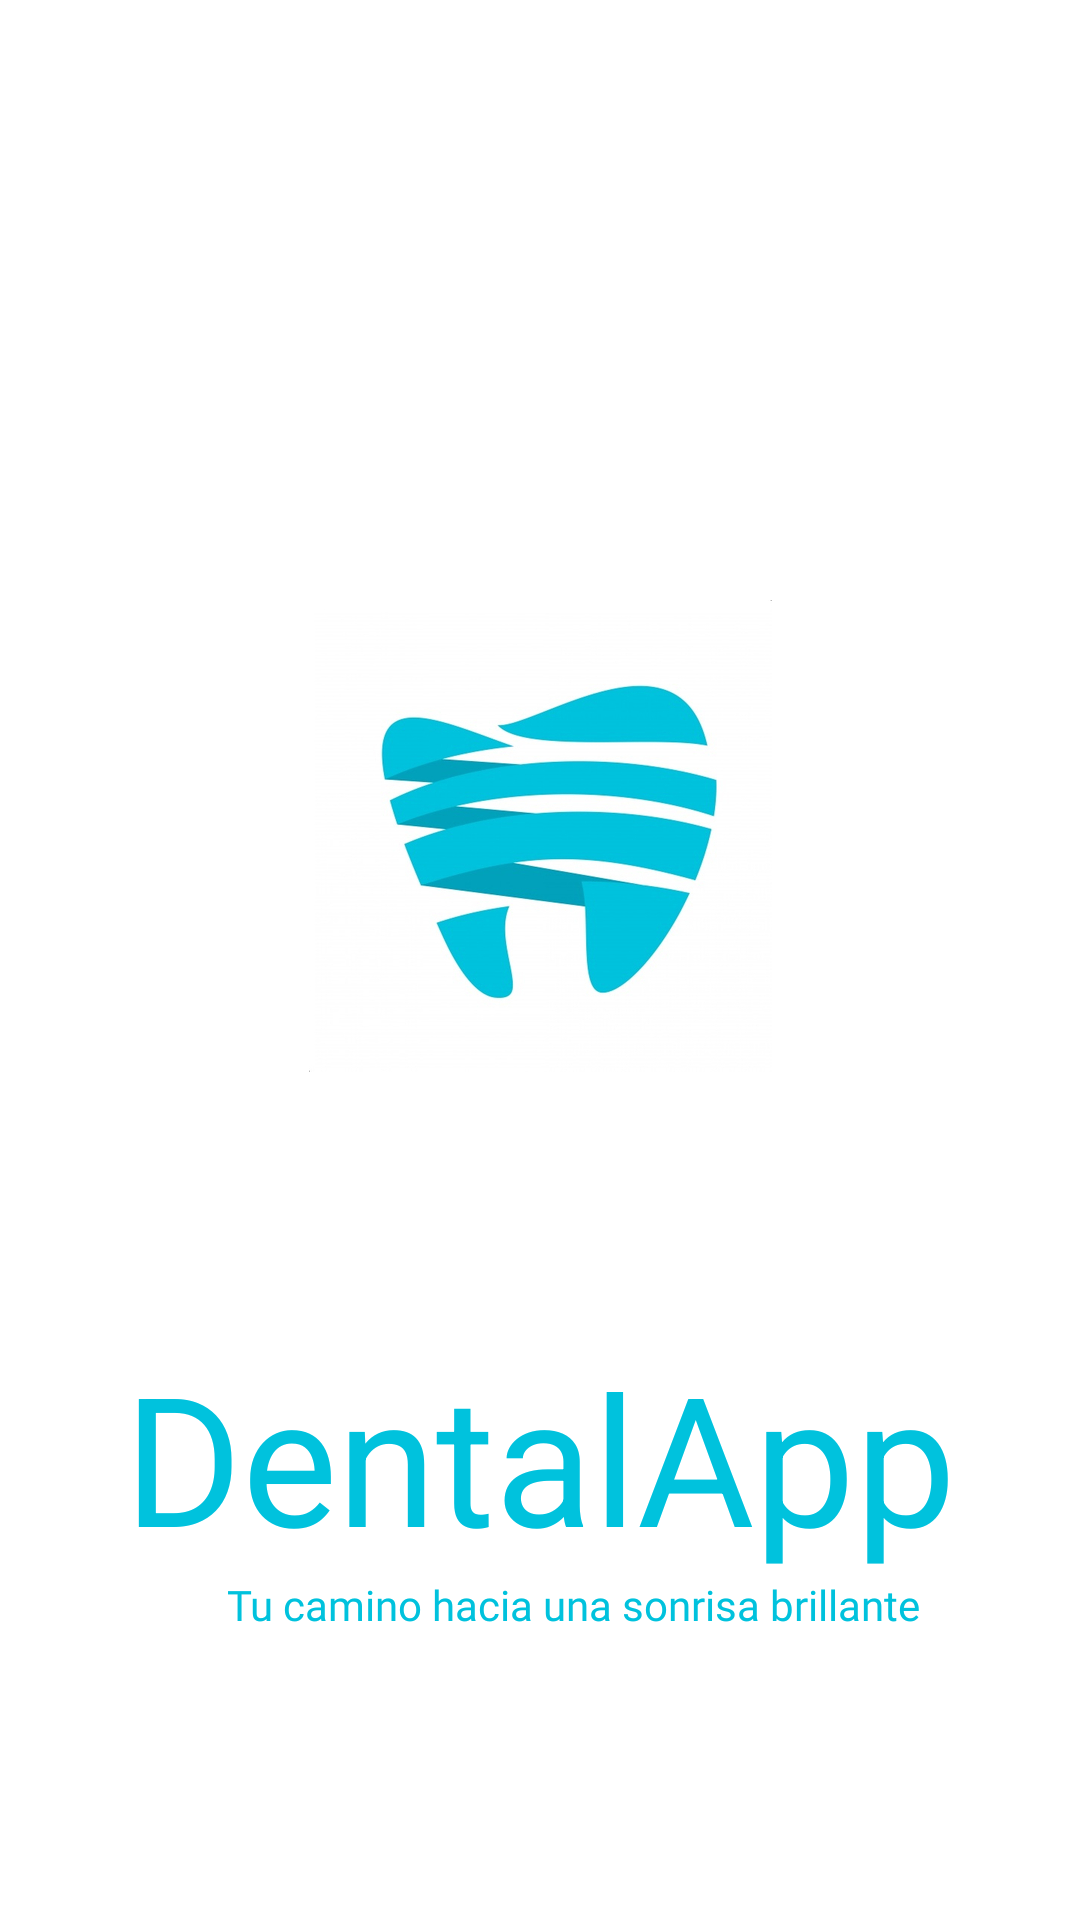

Write the Android layout XML for this screen, with the resource values it uses.
<!-- AndroidManifest.xml: application theme Theme.DentalApp -->
<!-- res/layout/activity_main.xml -->
<?xml version="1.0" encoding="utf-8"?>
<androidx.constraintlayout.widget.ConstraintLayout xmlns:android="http://schemas.android.com/apk/res/android"
    xmlns:app="http://schemas.android.com/apk/res-auto"
    xmlns:tools="http://schemas.android.com/tools"
    android:layout_width="match_parent"
    android:layout_height="match_parent"
    tools:context=".MainActivity"
    android:background="#FFFFFF">

    <ImageView
        android:id="@+id/imgvAppLogo"
        android:layout_width="0dp"
        android:layout_height="wrap_content"
        android:layout_marginStart="30dp"
        android:layout_marginLeft="30dp"
        android:layout_marginTop="200dp"
        android:layout_marginEnd="30dp"
        android:layout_marginRight="30dp"
        android:layout_marginBottom="32dp"
        android:src="@drawable/logo_app"
        app:layout_constraintEnd_toEndOf="parent"
        app:layout_constraintStart_toStartOf="parent"
        app:layout_constraintTop_toTopOf="parent"
        app:layout_constraintHorizontal_bias="0.0"
        app:layout_constraintBottom_toTopOf="@+id/txtvAppName"
        android:transitionName="logo_transition"/>

    <TextView
        android:id="@+id/txtvAppName"
        android:layout_width="0dp"
        android:layout_height="wrap_content"
        android:layout_marginTop="56dp"
        android:gravity="center"
        android:text="@string/app_name"
        android:textColor="@color/azul_base_app"
        android:textSize="60sp"
        app:layout_constraintEnd_toEndOf="parent"
        app:layout_constraintHorizontal_bias="0.0"
        app:layout_constraintStart_toStartOf="parent"
        app:layout_constraintTop_toBottomOf="@+id/imgvAppLogo"
        android:transitionName="logoText_transition"
        app:layout_constraintBottom_toTopOf="@+id/txtvSlogan"/>

    <TextView
        android:id="@+id/txtvSlogan"
        android:layout_width="wrap_content"
        android:layout_height="wrap_content"
        android:fontFamily="@font/telex"
        android:gravity="right"
        android:text="@string/slogan"
        android:textColor="@color/azul_base_app"
        android:textSize="14sp"
        app:layout_constraintEnd_toEndOf="parent"
        app:layout_constraintHorizontal_bias="0.585"
        app:layout_constraintStart_toStartOf="parent"
        app:layout_constraintTop_toBottomOf="@+id/txtvAppName"

        android:transitionName="slogan_transition"
        />

</androidx.constraintlayout.widget.ConstraintLayout>
<!-- resources referenced by this layout -->
<resources>
  <color name="azul_base_app">#00c2dd</color>
  <!-- drawable logo_app: jpg bitmap (drawable-hdpi, 33031 bytes) -->
  <string name="app_name">DentalApp</string>
  <string name="slogan">Tu camino hacia una sonrisa brillante</string>
  <style name="Theme.DentalApp" parent="Theme.MaterialComponents.Light.NoActionBar">
          
          <item name="colorPrimary">@color/purple_500</item>
          <item name="colorPrimaryVariant">@color/purple_700</item>
          <item name="colorOnPrimary">@color/white</item>
          
          <item name="colorSecondary">@color/teal_200</item>
          <item name="colorSecondaryVariant">@color/teal_700</item>
          <item name="colorOnSecondary">@color/black</item>
          
          <item name="android:statusBarColor" tools:targetApi="l">?attr/colorPrimaryVariant</item>
  
          
      </style>
  <color name="purple_500">#FF6200EE</color>
  <color name="purple_700">#FF3700B3</color>
  <color name="white">#FFFFFFFF</color>
  <color name="teal_200">#FF03DAC5</color>
  <color name="teal_700">#FF018786</color>
  <color name="black">#FF000000</color>
</resources>
